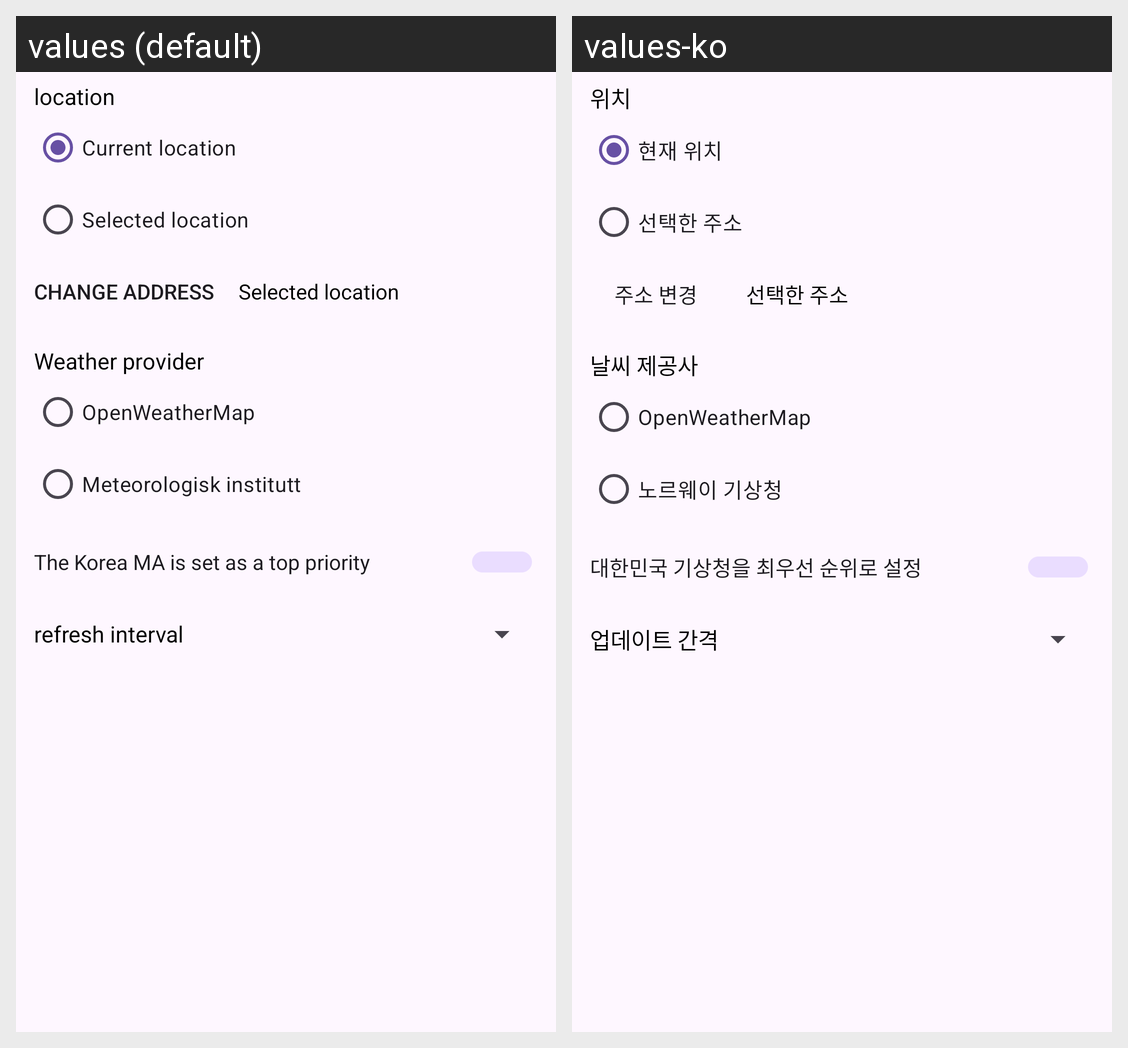

Strings drawn on this Android screen and how each of the app's shown locales translates them:
Android screen res/layout/common_layout_notification_settings.xml rendered under 2 locales, left to right: values (default), values-ko. Device: Nexus 5 (rendered at 1080×1920; each locale shown at half size, 540×960, under a caption strip naming it); theme AppTheme.Black.
Strings drawn on this screen, with the default value and each locale's value (text and hints the layout hard-codes, and strings that could not be matched under every locale, appear in the picture but are not listed):

location
  values: location
  values-ko: 위치

current_location
  values: Current location
  values-ko: 현재 위치

selected_location
  values: Selected location
  values-ko: 선택한 주소

change_address
  values: change address
  values-ko: 주소 변경

pref_title_weather_data_sources
  values: Weather provider
  values-ko: 날씨 제공사

owm
  values: OpenWeatherMap
  values-ko: OpenWeatherMap  [not translated; the default value is used]

met
  values: Meteorologisk institutt
  values-ko: 노르웨이 기상청

pref_title_kma_top_priority
  values: The Korea MA is set as a top priority
  values-ko: 대한민국 기상청을 최우선 순위로 설정

auto_refresh_interval
  values: refresh interval
  values-ko: 업데이트 간격
